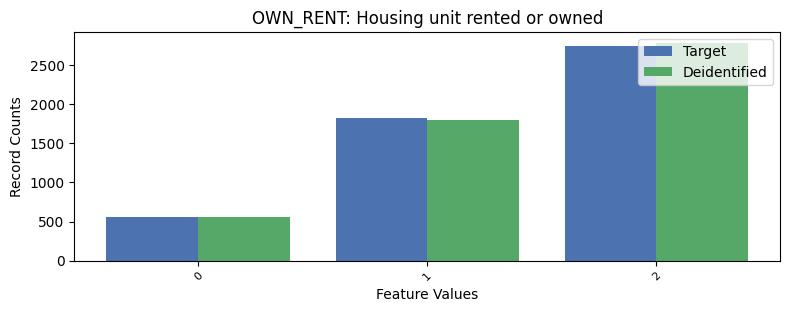

Source data for this figure (header and first rows):
, OWN_RENT, count_target, count_deidentified
0, 2, 2753, 2787
1, 1, 1827, 1806
2, 0, 564, 561
